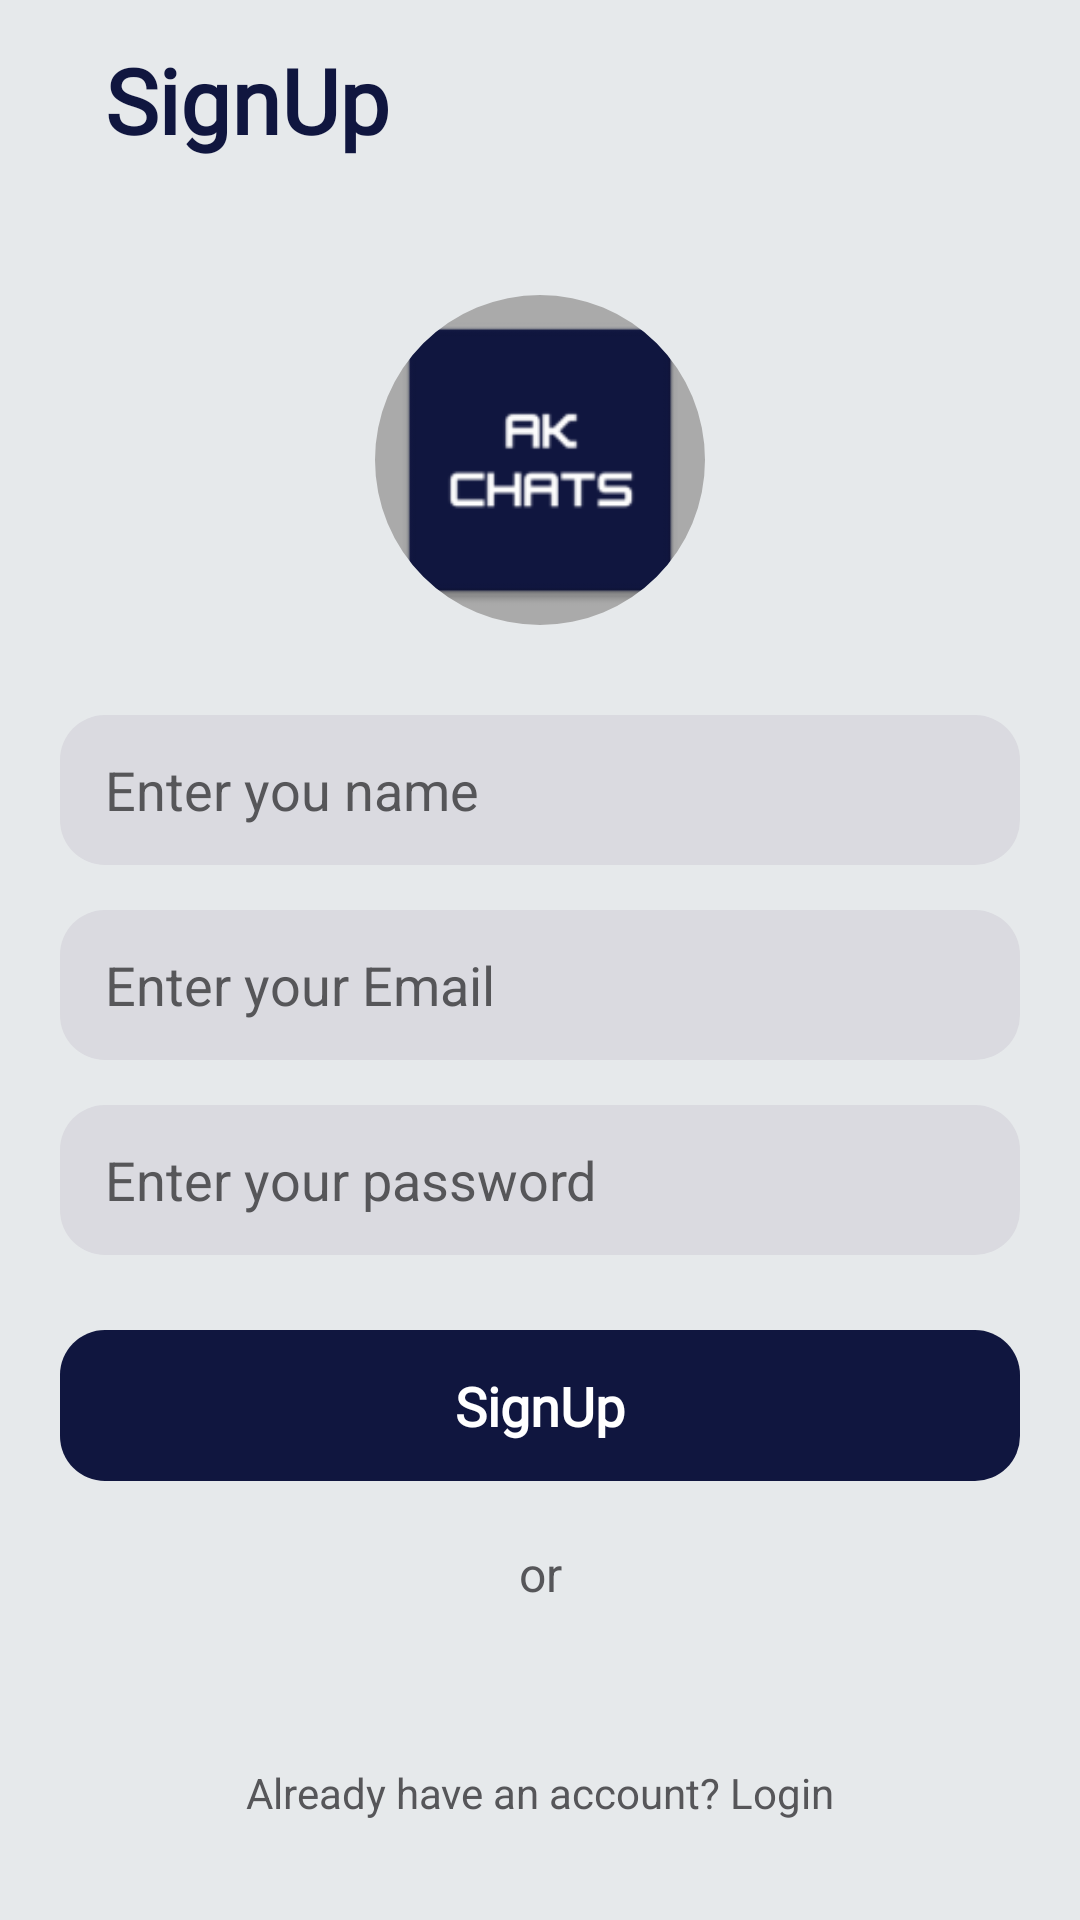

Here is an Android app screen rendered from its layout file. Give the layout XML and the strings, colors and styles it references.
<!-- AndroidManifest.xml: application theme Theme.AKChats -->
<!-- res/layout/activity_signup.xml -->
<?xml version="1.0" encoding="utf-8"?>
<androidx.constraintlayout.widget.ConstraintLayout xmlns:android="http://schemas.android.com/apk/res/android"
    xmlns:tools="http://schemas.android.com/tools"
    android:layout_width="match_parent"
    android:layout_height="match_parent"
    xmlns:app="http://schemas.android.com/apk/res-auto"
    android:background="@color/colorPrimary"
    android:orientation="vertical"
    android:padding="20dp">


    <androidx.constraintlayout.widget.ConstraintLayout
        android:layout_width="match_parent"
        android:layout_height="wrap_content"
        app:layout_constraintBottom_toTopOf="@+id/loginRedirectBtn"
        app:layout_constraintEnd_toEndOf="parent"
        app:layout_constraintStart_toStartOf="parent"
        app:layout_constraintTop_toTopOf="parent">

        <TextView
            android:id="@+id/textView"
            android:layout_width="match_parent"
            android:layout_height="wrap_content"
            android:fontFamily="@font/changa_medium"
            android:padding="15dp"
            android:text="@string/signup"
            android:textColor="@color/colorHeaderTxt"
            android:textSize="30sp"
            android:textStyle="bold"
            app:layout_constraintEnd_toEndOf="parent"
            app:layout_constraintStart_toStartOf="parent"
            app:layout_constraintTop_toTopOf="parent" />

        <com.google.android.material.imageview.ShapeableImageView
            android:id="@+id/profileImage"
            android:layout_width="110dp"
            android:layout_height="110dp"
            android:layout_gravity="center"
            android:layout_marginTop="30dp"
            android:background="@android:color/darker_gray"
            android:clickable="true"
            android:focusable="true"
            android:scaleType="centerCrop"
            android:src="@mipmap/ic_launcher"
            app:layout_constraintEnd_toEndOf="parent"
            app:layout_constraintStart_toStartOf="parent"
            app:layout_constraintTop_toBottomOf="@+id/textView"
            app:shapeAppearanceOverlay="@style/RoundedImageViewStyle" />


        <EditText
            android:id="@+id/nameET"
            android:layout_width="0dp"
            android:layout_height="50dp"
            android:layout_marginTop="30dp"
            android:background="@drawable/edt_bg"
            android:hint="@string/enter_you_name"
            android:inputType="text"
            android:paddingStart="15sp"
            android:textColor="@color/colorPrimaryText"
            android:textColorHint="@color/colorSecondaryText"
            app:layout_constraintEnd_toEndOf="parent"
            app:layout_constraintStart_toStartOf="parent"
            app:layout_constraintTop_toBottomOf="@+id/profileImage" />

        <EditText
            android:id="@+id/emailET"
            android:layout_width="0dp"
            android:layout_height="50dp"
            android:layout_marginTop="15dp"
            android:background="@drawable/edt_bg"
            android:hint="@string/enter_your_email"
            android:inputType="textEmailAddress"
            android:paddingStart="15sp"
            android:textColor="@color/colorPrimaryText"
            android:textColorHint="@color/colorSecondaryText"
            app:layout_constraintEnd_toEndOf="parent"
            app:layout_constraintStart_toStartOf="parent"
            app:layout_constraintTop_toBottomOf="@+id/nameET" />

        <EditText
            android:id="@+id/passwordET"
            android:layout_width="0dp"
            android:layout_height="50dp"
            android:layout_marginTop="15dp"
            android:background="@drawable/edt_bg"
            android:hint="@string/enter_your_password"
            android:inputType="textPassword"
            android:paddingStart="15sp"
            android:textColor="@color/colorPrimaryText"
            android:textColorHint="@color/colorSecondaryText"
            app:layout_constraintEnd_toEndOf="parent"
            app:layout_constraintStart_toStartOf="parent"
            app:layout_constraintTop_toBottomOf="@+id/emailET" />

        <TextView
            android:id="@+id/signupBtn"
            android:layout_width="match_parent"
            android:layout_height="wrap_content"
            android:layout_marginTop="25dp"
            android:background="@drawable/btn_bg"
            android:fontFamily="@font/changa_medium"
            android:gravity="center"
            android:padding="13dp"
            android:text="@string/signup"
            android:textColor="@color/white"
            android:textSize="18sp"
            android:textStyle="bold"
            app:layout_constraintEnd_toEndOf="parent"
            app:layout_constraintStart_toStartOf="parent"
            app:layout_constraintTop_toBottomOf="@+id/passwordET" />

        <TextView
            android:id="@+id/textView2"
            android:layout_width="wrap_content"
            android:layout_height="wrap_content"
            android:layout_marginTop="20dp"
            android:text="@string/or"
            android:textColor="@color/colorSecondaryText"
            android:textSize="16sp"
            app:layout_constraintEnd_toEndOf="parent"
            app:layout_constraintStart_toStartOf="parent"
            app:layout_constraintTop_toBottomOf="@+id/signupBtn" />

        <ImageView
            android:layout_width="35dp"
            android:layout_height="35dp"
            android:layout_marginTop="20dp"
            android:layout_marginBottom="30dp"
            android:src="@drawable/common_google_signin_btn_icon_light_normal"
            app:layout_constraintBottom_toBottomOf="parent"
            app:layout_constraintEnd_toEndOf="parent"
            app:layout_constraintStart_toStartOf="parent"
            app:layout_constraintTop_toBottomOf="@+id/textView2" />

    </androidx.constraintlayout.widget.ConstraintLayout>


    <TextView
        android:id="@+id/loginRedirectBtn"
        android:layout_width="match_parent"
        android:layout_height="wrap_content"
        android:textColor="@color/colorSecondaryText"
        android:gravity="center"
        android:padding="13dp"
        android:text="@string/already_have_an_account_login"
        app:layout_constraintBottom_toBottomOf="parent"
        app:layout_constraintEnd_toEndOf="parent"
        app:layout_constraintStart_toStartOf="parent" />

    <LinearLayout
        android:id="@+id/progressLay"
        android:layout_width="0dp"
        android:layout_height="0dp"
        android:gravity="center"
        android:orientation="vertical"
        android:visibility="gone"
        app:layout_constraintTop_toTopOf="parent"
        app:layout_constraintEnd_toEndOf="parent"
        app:layout_constraintBottom_toBottomOf="parent"
        app:layout_constraintStart_toStartOf="parent">

        <ProgressBar
            android:id="@+id/progressBar"
            android:layout_width="40dp"
            android:layout_height="40dp"
            android:visibility="visible"
            android:layout_gravity="center"/>

    </LinearLayout>


</androidx.constraintlayout.widget.ConstraintLayout>
<!-- resources referenced by this layout -->
<resources>
  <color name="colorHeaderTxt">#10163F</color>
  <color name="colorPrimary">#E6E9EB</color>
  <color name="colorPrimaryText">#000000</color>
  <color name="colorSecondaryText">#565659</color>
  <color name="white">#FFFFFFFF</color>
  <!-- drawable btn_bg (drawable) -->
  <?xml version="1.0" encoding="utf-8"?>
  <shape android:shape="rectangle" xmlns:android="http://schemas.android.com/apk/res/android">
  
      <solid android:color="@color/dark_blue"/>
      <corners android:radius="15sp"/>
  
  </shape>
  <!-- drawable edt_bg (drawable) -->
  <?xml version="1.0" encoding="utf-8"?>
  <shape android:shape="rectangle" xmlns:android="http://schemas.android.com/apk/res/android">
  
      <solid android:color="@color/edtTxt_bg"/>
      <corners android:radius="15dp"/>
  
  </shape>
  <!-- mipmap ic_launcher: webp bitmap (mipmap-hdpi, 1144 bytes) -->
  <string name="already_have_an_account_login">Already have an account? Login</string>
  <string name="enter_you_name">Enter you name</string>
  <string name="enter_your_email">Enter your Email</string>
  <string name="enter_your_password">Enter your password</string>
  <string name="or">or</string>
  <string name="signup">SignUp</string>
  <style name="RoundedImageViewStyle">
          <item name="cornerFamily">rounded</item>
          <item name="cornerSize">50%</item>
      </style>
  <style name="Theme.AKChats" parent="Base.Theme.AKChats" />
  <color name="dark_blue">#10163F</color>
  <color name="edtTxt_bg">#DADAE0</color>
  <style name="Base.Theme.AKChats" parent="Theme.MaterialComponents.DayNight.NoActionBar">
          
          
          <item name="android:statusBarColor">@color/dark_blue</item>
      </style>
</resources>
